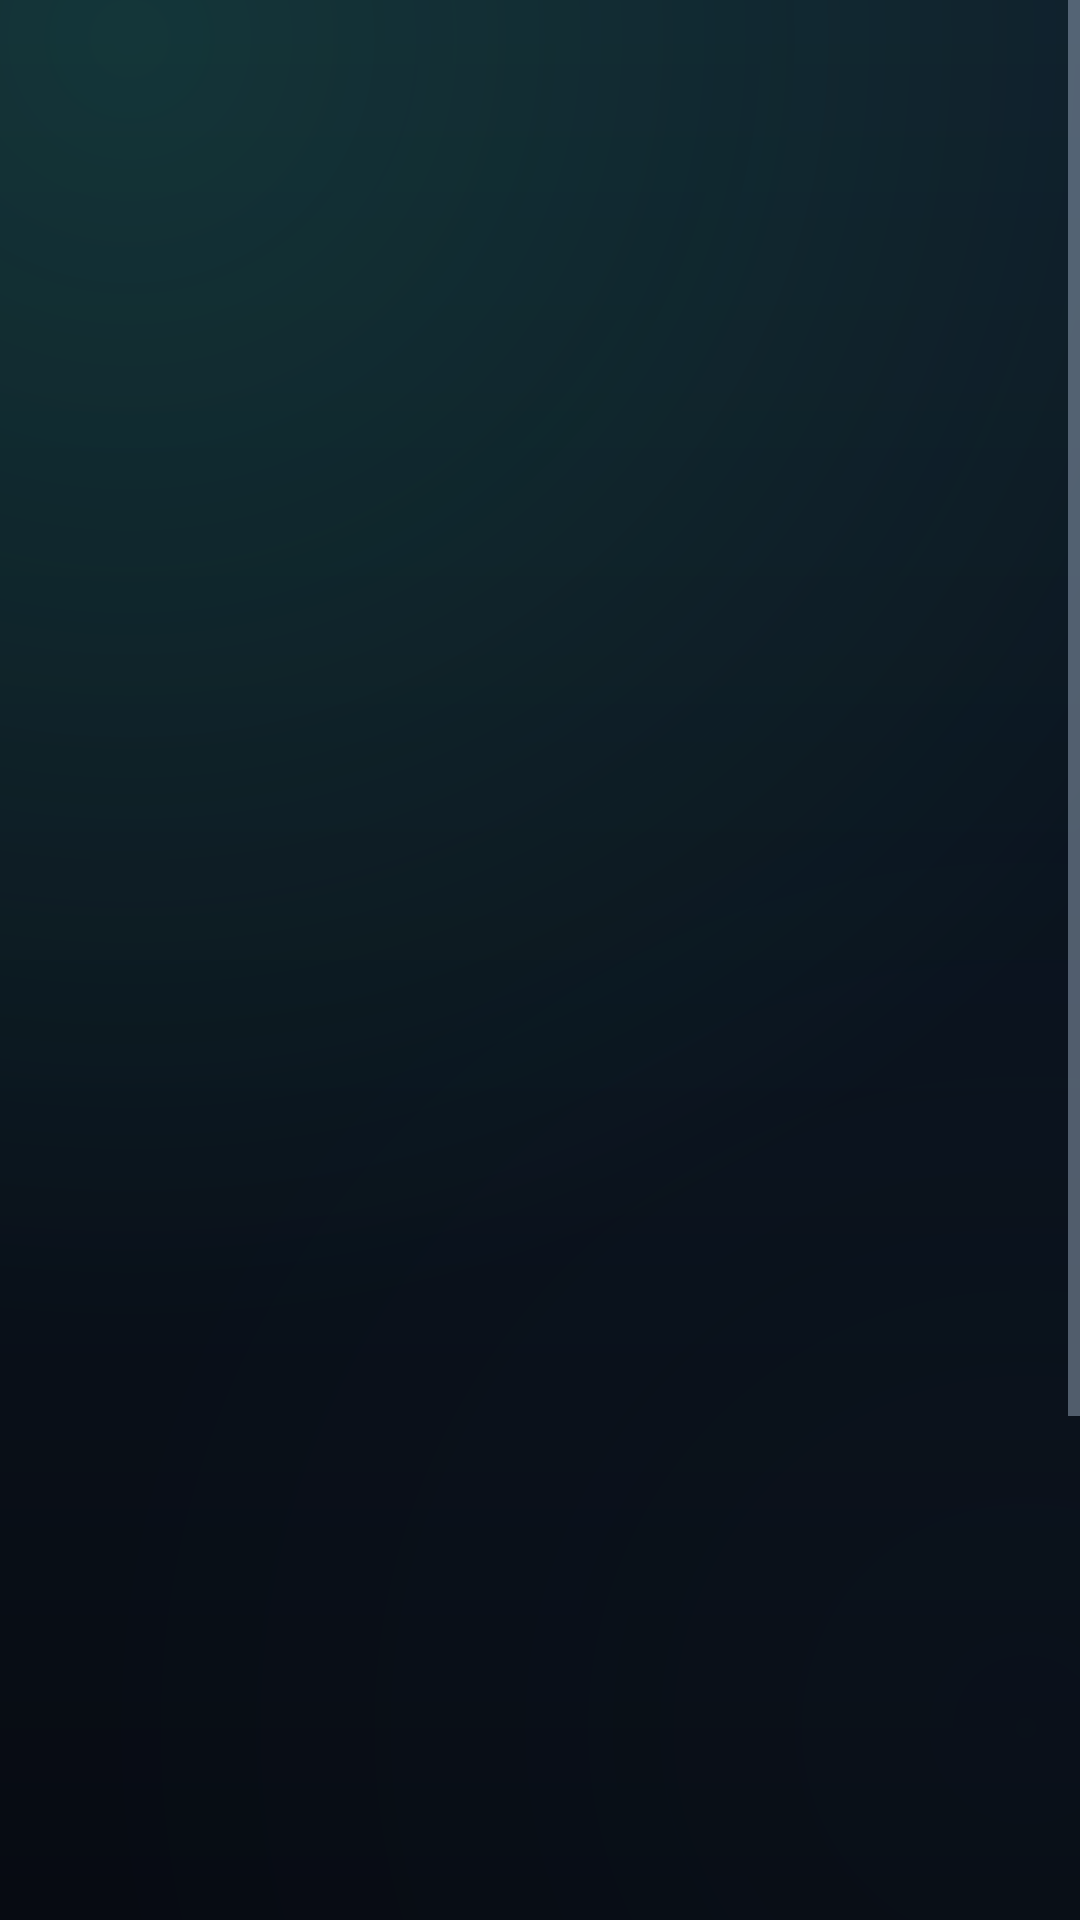

Layout XML and referenced resources for this Android screen:
<!-- AndroidManifest.xml: application theme Theme.BlockerMod -->
<!-- res/layout/activity_onboarding.xml -->
<?xml version="1.0" encoding="utf-8"?>
<ScrollView xmlns:android="http://schemas.android.com/apk/res/android"
    android:layout_width="match_parent"
    android:layout_height="match_parent"
    android:fillViewport="true">

    <LinearLayout
        android:layout_width="match_parent"
        android:layout_height="wrap_content"
        android:orientation="vertical"
        android:paddingStart="24dp"
        android:paddingEnd="24dp"
        android:paddingTop="28dp"
        android:paddingBottom="32dp"
        android:layoutAnimation="@anim/layout_fade_slide">

        <TextView
            android:layout_width="wrap_content"
            android:layout_height="wrap_content"
            android:background="@drawable/bg_badge"
            android:paddingStart="12dp"
            android:paddingEnd="12dp"
            android:paddingTop="5dp"
            android:paddingBottom="5dp"
            android:text="@string/guide_eyebrow"
            style="@style/Type.Eyebrow" />

        <TextView
            android:layout_width="match_parent"
            android:layout_height="wrap_content"
            android:layout_marginTop="10dp"
            android:text="@string/onboarding"
            style="@style/Type.Title" />

        <TextView
            android:layout_width="match_parent"
            android:layout_height="wrap_content"
            android:layout_marginTop="10dp"
            android:text="@string/onboarding_intro"
            style="@style/Type.Body" />

        
        <LinearLayout
            android:layout_width="match_parent"
            android:layout_height="wrap_content"
            android:layout_marginTop="28dp"
            android:background="@drawable/bg_card_outer"
            android:padding="6dp"
            android:orientation="vertical">

            <LinearLayout
                android:layout_width="match_parent"
                android:layout_height="wrap_content"
                android:background="@drawable/bg_card_inner"
                android:orientation="vertical"
                android:padding="20dp">

                <TextView
                    android:layout_width="wrap_content"
                    android:layout_height="wrap_content"
                    android:background="@drawable/bg_badge"
                    android:paddingStart="10dp"
                    android:paddingEnd="10dp"
                    android:paddingTop="4dp"
                    android:paddingBottom="4dp"
                    android:text="@string/step_one"
                    style="@style/Type.Eyebrow" />

                <TextView
                    android:layout_width="match_parent"
                    android:layout_height="wrap_content"
                    android:layout_marginTop="12dp"
                    android:text="@string/onboarding_restricted_settings_title"
                    style="@style/Type.Section" />

                <TextView
                    android:layout_width="match_parent"
                    android:layout_height="wrap_content"
                    android:layout_marginTop="6dp"
                    android:text="@string/onboarding_restricted_settings_body"
                    style="@style/Type.Body" />
            </LinearLayout>
        </LinearLayout>

        
        <LinearLayout
            android:layout_width="match_parent"
            android:layout_height="wrap_content"
            android:layout_marginTop="12dp"
            android:background="@drawable/bg_card_outer"
            android:padding="6dp"
            android:orientation="vertical">

            <LinearLayout
                android:layout_width="match_parent"
                android:layout_height="wrap_content"
                android:background="@drawable/bg_card_inner"
                android:orientation="vertical"
                android:padding="20dp">

                <TextView
                    android:layout_width="wrap_content"
                    android:layout_height="wrap_content"
                    android:background="@drawable/bg_badge"
                    android:paddingStart="10dp"
                    android:paddingEnd="10dp"
                    android:paddingTop="4dp"
                    android:paddingBottom="4dp"
                    android:text="@string/step_two"
                    style="@style/Type.Eyebrow" />

                <TextView
                    android:layout_width="match_parent"
                    android:layout_height="wrap_content"
                    android:layout_marginTop="12dp"
                    android:text="@string/onboarding_install_title"
                    style="@style/Type.Section" />

                <TextView
                    android:layout_width="match_parent"
                    android:layout_height="wrap_content"
                    android:layout_marginTop="6dp"
                    android:text="@string/onboarding_install_body"
                    style="@style/Type.Body" />
            </LinearLayout>
        </LinearLayout>

        
        <LinearLayout
            android:layout_width="match_parent"
            android:layout_height="wrap_content"
            android:layout_marginTop="12dp"
            android:background="@drawable/bg_card_outer"
            android:padding="6dp"
            android:orientation="vertical">

            <LinearLayout
                android:layout_width="match_parent"
                android:layout_height="wrap_content"
                android:background="@drawable/bg_card_inner"
                android:orientation="vertical"
                android:padding="20dp">

                <TextView
                    android:layout_width="wrap_content"
                    android:layout_height="wrap_content"
                    android:background="@drawable/bg_badge"
                    android:paddingStart="10dp"
                    android:paddingEnd="10dp"
                    android:paddingTop="4dp"
                    android:paddingBottom="4dp"
                    android:text="@string/step_three"
                    style="@style/Type.Eyebrow" />

                <TextView
                    android:layout_width="match_parent"
                    android:layout_height="wrap_content"
                    android:layout_marginTop="12dp"
                    android:text="@string/onboarding_private_dns_title"
                    style="@style/Type.Section" />

                <TextView
                    android:layout_width="match_parent"
                    android:layout_height="wrap_content"
                    android:layout_marginTop="6dp"
                    android:text="@string/onboarding_private_dns_body"
                    style="@style/Type.Body" />
            </LinearLayout>
        </LinearLayout>

        <Button
            android:id="@+id/closeButton"
            android:layout_width="match_parent"
            android:layout_height="56dp"
            android:layout_marginTop="26dp"
            android:background="@drawable/bg_pill_primary"
            android:gravity="center"
            android:text="@string/close"
            android:textAllCaps="false"
            android:textColor="#04231A"
            android:textSize="15sp"
            android:textStyle="bold" />

    </LinearLayout>
</ScrollView>
<!-- resources referenced by this layout -->
<resources>
  <!-- drawable bg_badge (drawable) -->
  <?xml version="1.0" encoding="utf-8"?>
  <shape xmlns:android="http://schemas.android.com/apk/res/android" android:shape="rectangle">
      <solid android:color="#12332B" />
      <stroke android:width="1dp" android:color="#1E5A47" />
      <corners android:radius="999dp" />
  </shape>
  <!-- drawable bg_card_outer (drawable) -->
  <?xml version="1.0" encoding="utf-8"?>
  <shape xmlns:android="http://schemas.android.com/apk/res/android" android:shape="rectangle">
      <solid android:color="#0B1220" />
      <stroke android:width="1dp" android:color="@color/surface_line" />
      <corners android:radius="28dp" />
  </shape>
  <string name="close">Done</string>
  <string name="guide_eyebrow">GETTING STARTED</string>
  <string name="onboarding">Setup guide</string>
  <string name="onboarding_install_body">The app is installed outside the store, so Play Protect may ask to confirm. Choose Install anyway when it appears.</string>
  <string name="onboarding_install_title">Install anyway (Play Protect)</string>
  <string name="onboarding_intro">Three quick system steps so protection starts automatically and stays on.</string>
  <string name="onboarding_private_dns_body">If the system forces private DNS, encrypted queries leave the tunnel and the filter cannot see them. Turn private DNS off so protection applies to every application.</string>
  <string name="onboarding_private_dns_title">Private DNS</string>
  <string name="onboarding_restricted_settings_body">Open system settings, choose Apps, then BlockerMod, then Allow restricted settings. Without it the system refuses to start protection on its own after a reboot.</string>
  <string name="onboarding_restricted_settings_title">Allow restricted settings (Android 13 and newer)</string>
  <string name="step_one">STEP 01</string>
  <string name="step_three">STEP 03</string>
  <string name="step_two">STEP 02</string>
  <style name="Type.Body">
          <item name="android:textSize">13sp</item>
          <item name="android:textColor">@color/text_secondary</item>
          <item name="android:lineSpacingExtra">2dp</item>
      </style>
  <style name="Type.Eyebrow">
          <item name="android:textSize">11sp</item>
          <item name="android:textColor">@color/accent</item>
          <item name="android:textStyle">bold</item>
          <item name="android:letterSpacing">0.18</item>
      </style>
  <style name="Type.Section">
          <item name="android:textSize">16sp</item>
          <item name="android:textColor">@color/text_primary</item>
          <item name="android:textStyle">bold</item>
      </style>
  <style name="Type.Title">
          <item name="android:textSize">30sp</item>
          <item name="android:textColor">@color/text_primary</item>
          <item name="android:textStyle">bold</item>
          <item name="android:letterSpacing">-0.01</item>
      </style>
  <color name="bg_elevated_2">#142034</color>
  <color name="bg_elevated">#0F1725</color>
  <color name="surface_line">#1E2B3F</color>
  <color name="accent_dark">#047857</color>
  <color name="accent_deep">#059669</color>
  <color name="accent">#34D399</color>
  <color name="text_secondary">#94A3B8</color>
  <color name="text_primary">#F1F5F9</color>
  <color name="bg_base">#070B12</color>
  <style name="WindowMotion">
          <item name="android:activityOpenEnterAnimation">@anim/slide_in_right</item>
          <item name="android:activityOpenExitAnimation">@anim/fade_out</item>
          <item name="android:activityCloseEnterAnimation">@anim/fade_in</item>
          <item name="android:activityCloseExitAnimation">@anim/slide_out_right</item>
      </style>
  <color name="bg_gradient_top">#0E1A28</color>
</resources>
